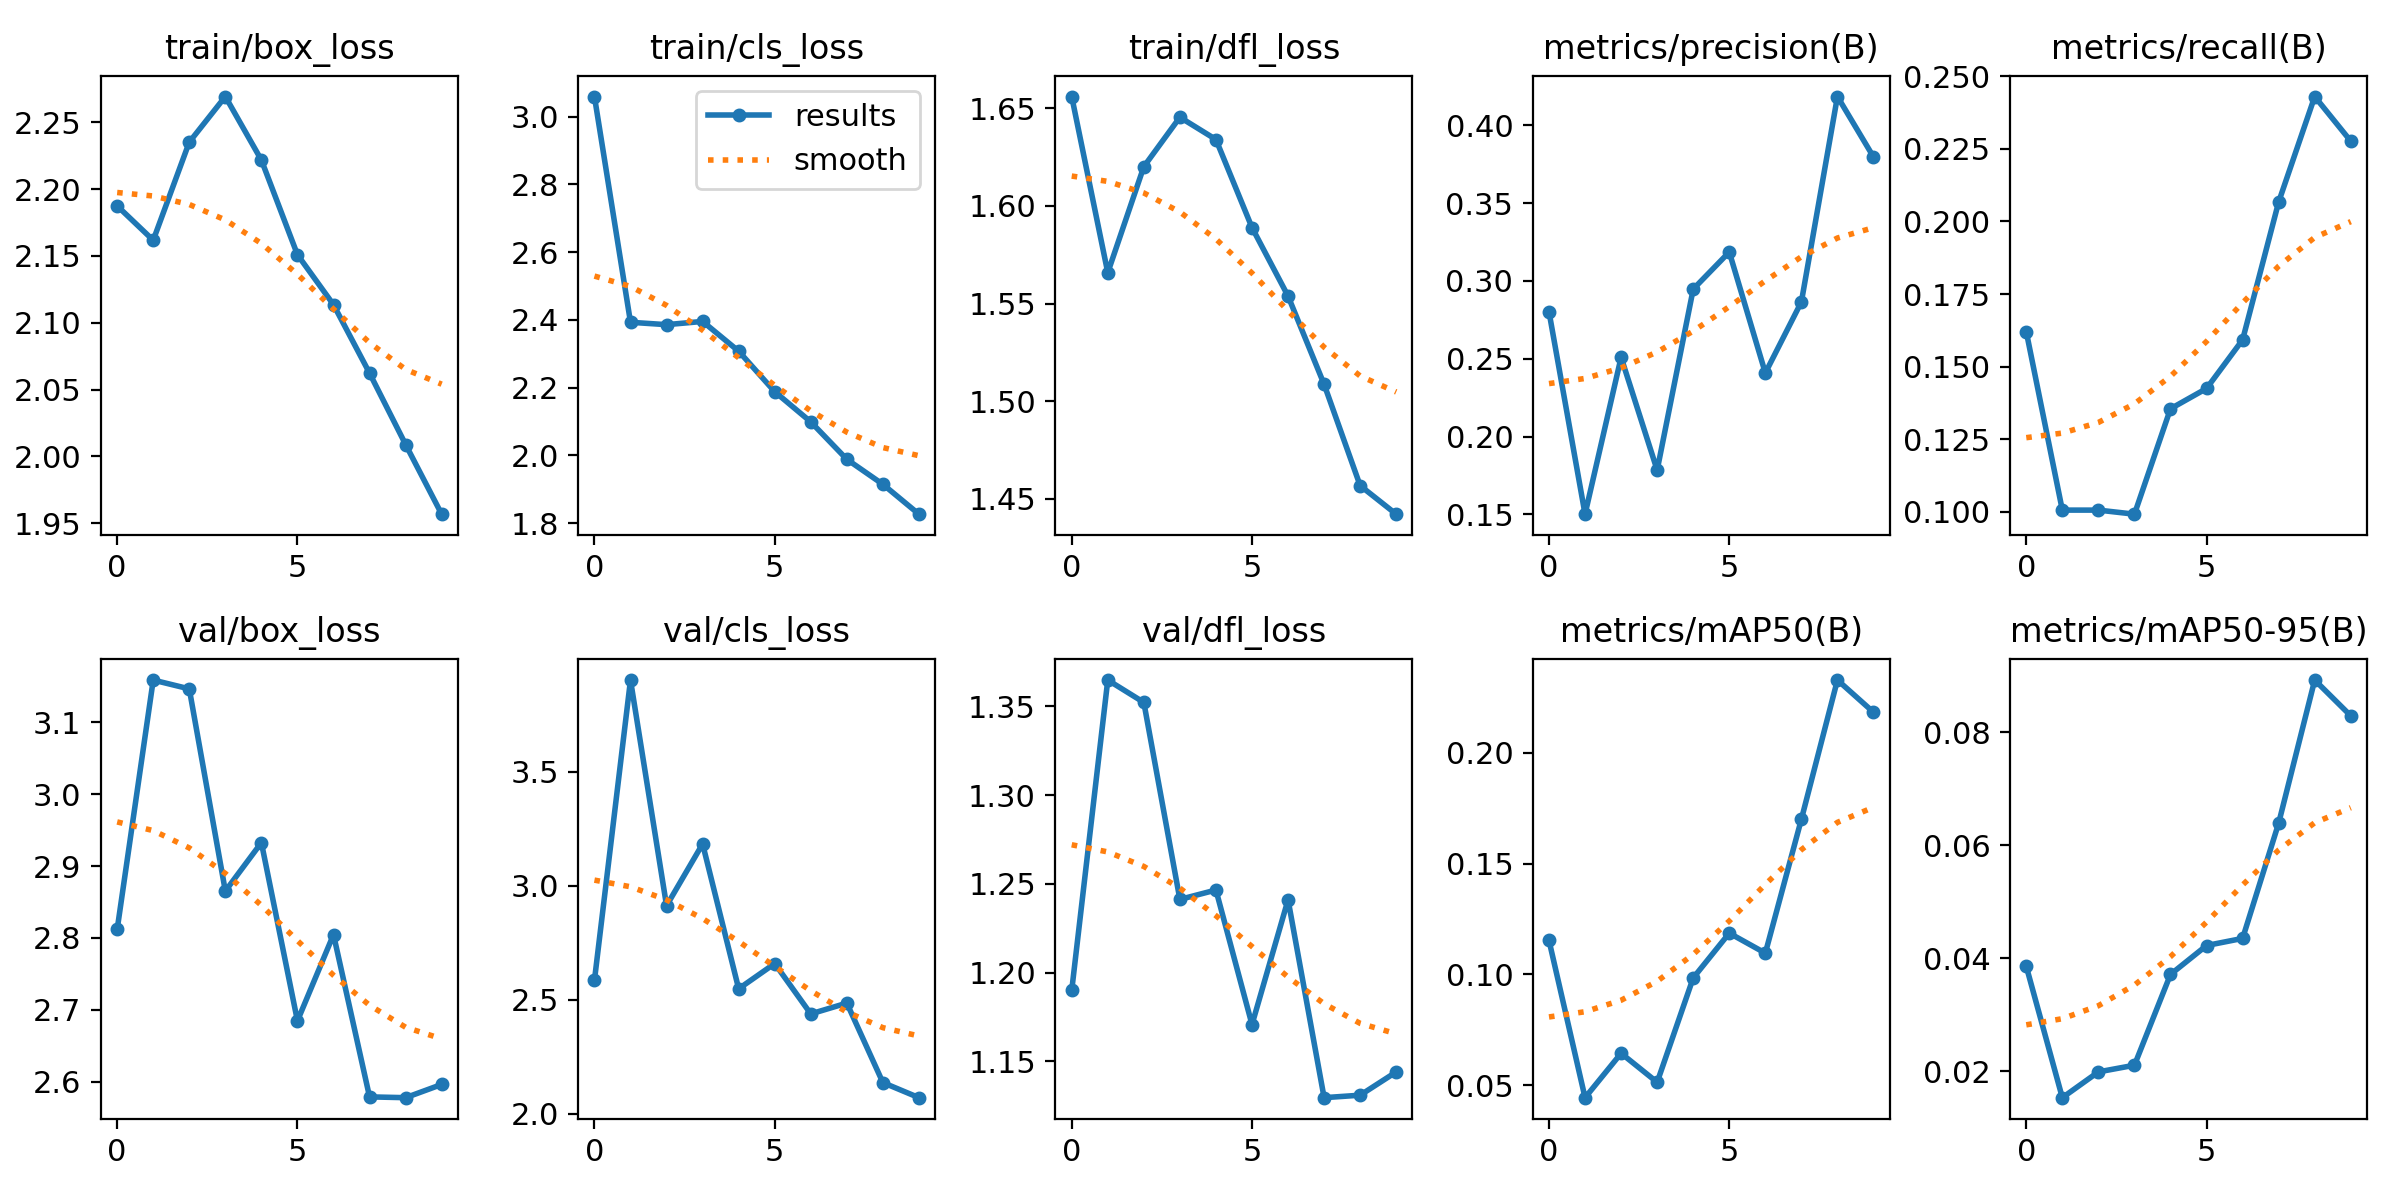

Values plotted in this chart, from the file beside it:
epoch, train/box_loss, train/cls_loss, train/dfl_loss, metrics/precision(B), metrics/recall(B), metrics/mAP50(B), metrics/mAP50-95(B), val/box_loss, val/cls_loss, val/dfl_loss, lr/pg0, lr/pg1, lr/pg2
0, 2.187, 3.059, 1.656, 0.2802, 0.162, 0.1153, 0.03855, 2.812, 2.585, 1.19, 0.07003, 0.003329, 0.003329
1, 2.162, 2.393, 1.566, 0.1501, 0.1006, 0.04432, 0.01531, 3.159, 3.901, 1.365, 0.03938, 0.006003, 0.006003
2, 2.235, 2.386, 1.62, 0.2509, 0.1006, 0.06436, 0.01987, 3.147, 2.912, 1.352, 0.008055, 0.008017, 0.008017
3, 2.269, 2.395, 1.645, 0.1784, 0.09916, 0.05128, 0.02105, 2.865, 3.183, 1.241, 0.00703, 0.00703, 0.00703
4, 2.222, 2.308, 1.634, 0.2948, 0.1355, 0.09841, 0.03712, 2.933, 2.548, 1.246, 0.00703, 0.00703, 0.00703
5, 2.151, 2.188, 1.589, 0.3186, 0.1425, 0.1186, 0.04223, 2.685, 2.659, 1.171, 0.00604, 0.00604, 0.00604
6, 2.114, 2.099, 1.554, 0.2409, 0.1592, 0.1096, 0.04349, 2.805, 2.438, 1.241, 0.00505, 0.00505, 0.00505
7, 2.062, 1.988, 1.509, 0.2865, 0.2067, 0.1701, 0.06388, 2.579, 2.485, 1.129, 0.00406, 0.00406, 0.00406
8, 2.009, 1.915, 1.457, 0.4186, 0.243, 0.2329, 0.0892, 2.578, 2.137, 1.131, 0.00307, 0.00307, 0.00307
9, 1.957, 1.827, 1.442, 0.3797, 0.2276, 0.2184, 0.08287, 2.596, 2.071, 1.144, 0.00208, 0.00208, 0.00208
